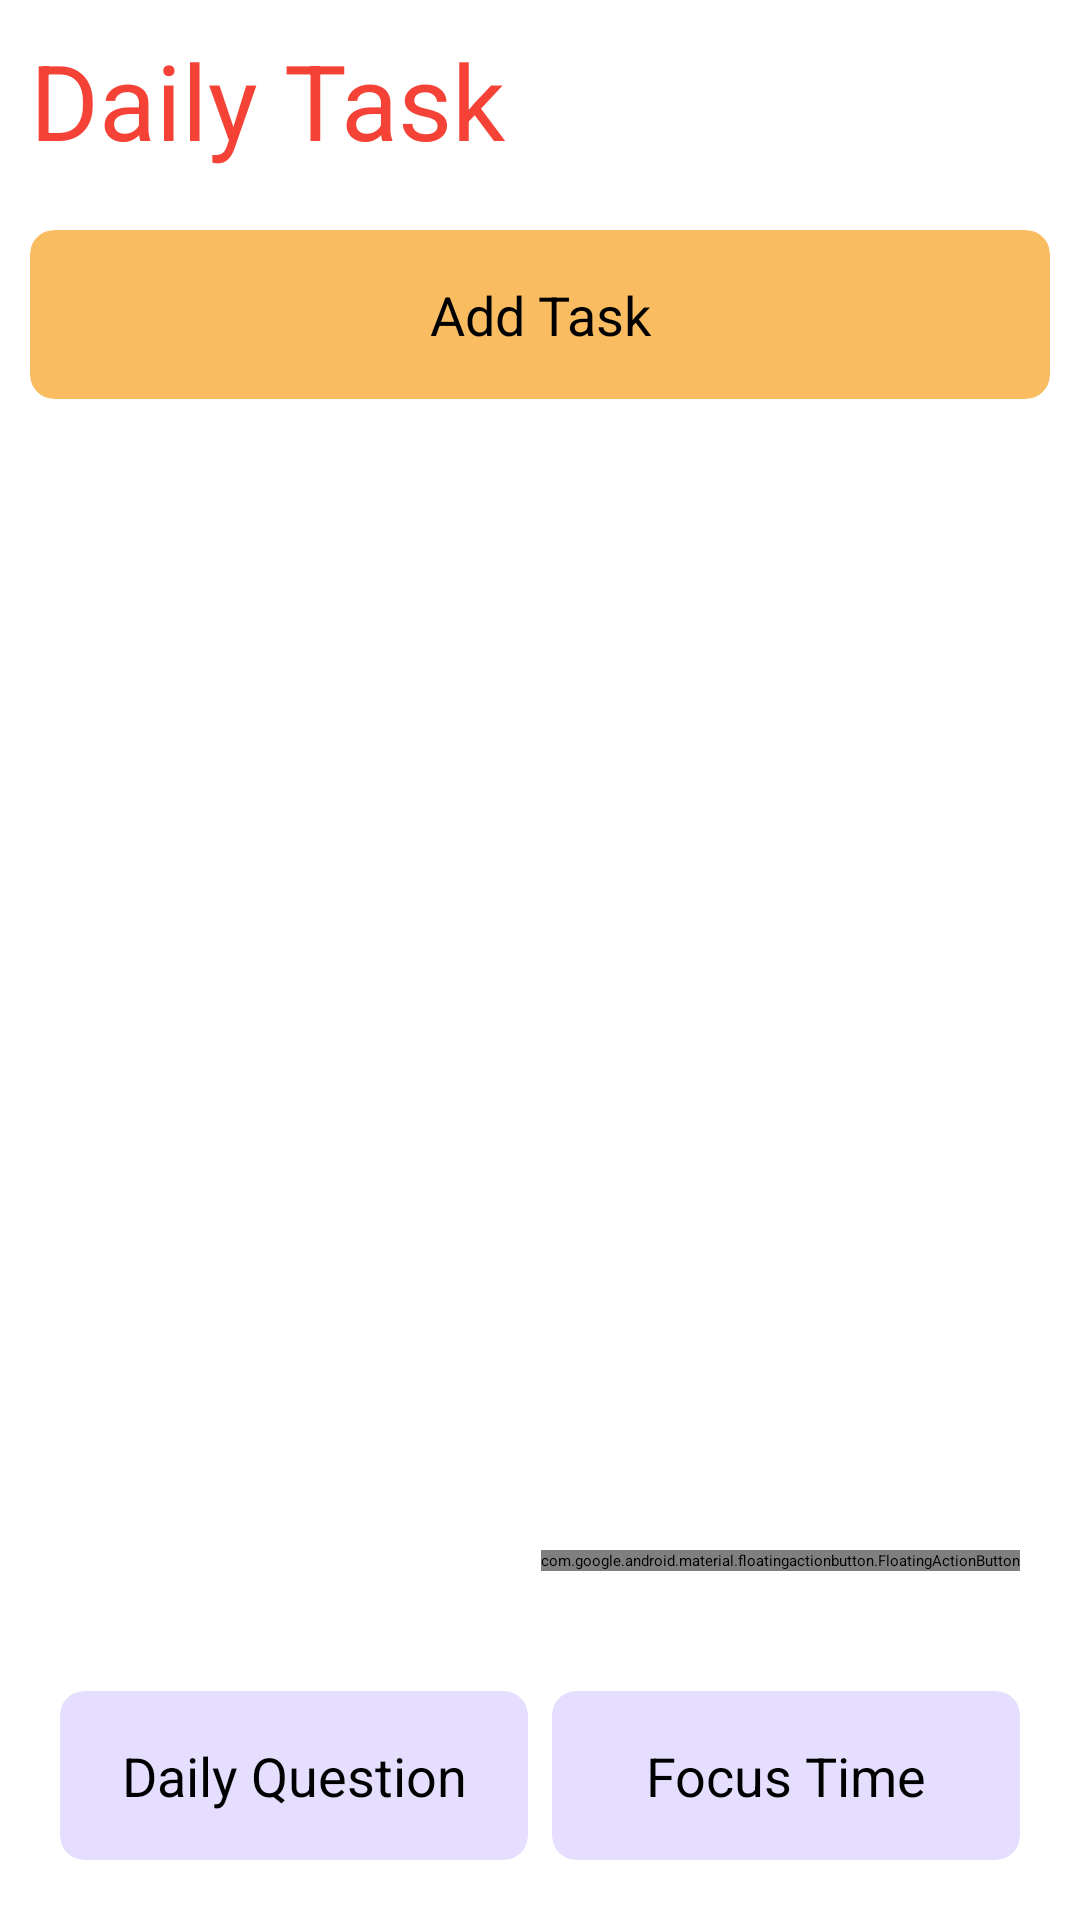

Here is an Android app screen rendered from its layout file. Give the layout XML and the strings, colors and styles it references.
<!-- AndroidManifest.xml: application theme Theme.Hackathon -->
<!-- res/layout/activity_main.xml -->
<RelativeLayout xmlns:android="http://schemas.android.com/apk/res/android"
    xmlns:app="http://schemas.android.com/apk/res-auto"
    xmlns:tools="http://schemas.android.com/tools"
    android:id="@+id/main"
    android:layout_width="match_parent"
    android:layout_height="match_parent"
    tools:context=".activititys.MainActivity">

    <TextView
        android:id="@+id/taskToDoText"
        android:layout_width="match_parent"
        android:layout_height="wrap_content"
        android:text="Daily Task"
        android:textSize="35sp"
        android:textColor="#F44336"
        android:layout_margin="10dp" />

    <androidx.cardview.widget.CardView
        android:id="@+id/btnAdd"
        android:layout_width="match_parent"
        android:layout_height="wrap_content"
        android:layout_below="@id/taskToDoText"
        android:layout_margin="10dp"
        android:backgroundTint="#FABC61"
        app:cardCornerRadius="8dp">
        <TextView
            android:layout_width="match_parent"
            android:layout_height="wrap_content"
            android:text="Add Task"
            android:textSize="18sp"
            android:gravity="center"
            android:padding="16dp" />
    </androidx.cardview.widget.CardView>

    <androidx.recyclerview.widget.RecyclerView
        android:id="@+id/recTodo"
        android:layout_width="match_parent"
        android:layout_height="0dp"
        android:layout_below="@id/btnAdd"
        android:layout_above="@id/cards"
        android:layout_margin="10dp"
        tools:listitem="@layout/todo_layout" />

    <LinearLayout
        android:id="@+id/cards"
        android:layout_width="match_parent"
        android:layout_height="wrap_content"
        android:orientation="horizontal"
        android:layout_alignParentBottom="true"
        android:padding="16dp">

        <androidx.cardview.widget.CardView
            android:id="@+id/cardDQ"
            android:layout_width="0dp"
            android:layout_height="wrap_content"
            android:layout_weight="1"
            android:layout_margin="4dp"
            android:backgroundTint="#FFE5DEFF"
            app:cardCornerRadius="8dp">
            <TextView
                android:layout_width="match_parent"
                android:layout_height="wrap_content"
                android:text="Daily Question"
                android:textSize="18sp"
                android:gravity="center"
                android:padding="16dp" />
        </androidx.cardview.widget.CardView>

        <androidx.cardview.widget.CardView
            android:id="@+id/cardFT"
            android:layout_width="0dp"
            android:layout_height="wrap_content"
            android:layout_weight="1"
            android:layout_margin="4dp"
            android:backgroundTint="#FFE5DEFF"
            app:cardCornerRadius="8dp">
            <TextView
                android:layout_width="match_parent"
                android:layout_height="wrap_content"
                android:text="Focus Time"
                android:textSize="18sp"
                android:gravity="center"
                android:padding="16dp" />
        </androidx.cardview.widget.CardView>

    </LinearLayout>

    <com.google.android.material.floatingactionbutton.FloatingActionButton
        android:id="@+id/cardAi"
        android:layout_width="wrap_content"
        android:layout_height="wrap_content"
        android:layout_above="@id/cards"
        android:layout_alignParentEnd="true"
        android:layout_margin="20dp"
        android:contentDescription="for adding ele in todo"
        android:src="@drawable/aicon" />
</RelativeLayout>
<!-- res/layout/todo_layout.xml (included above) -->
<?xml version="1.0" encoding="utf-8"?>

<androidx.cardview.widget.CardView xmlns:android="http://schemas.android.com/apk/res/android"
    android:layout_width="match_parent"
    android:layout_height="wrap_content"
    android:id="@+id/cardView"
    android:backgroundTint="#FFFFFF"
    xmlns:app="http://schemas.android.com/apk/res-auto"
    app:cardElevation="20dp"
    android:layout_marginHorizontal="16dp"
    android:layout_marginVertical="8dp"
    app:cardCornerRadius="15dp">
    <LinearLayout
        android:layout_width="match_parent"
        android:layout_height="wrap_content"
        android:orientation="horizontal">
        <LinearLayout
            android:layout_width="300dp"
            android:layout_height="wrap_content"
            android:orientation="horizontal"
            android:id="@+id/linearLayout1"
            android:padding="8dp">
            <CheckBox
                android:layout_width="wrap_content"
                android:layout_height="wrap_content"
                android:id="@+id/todoCheckBox"
                android:paddingStart="10dp"
                android:text="This is a sample text foe the"
                android:buttonTint="#F44336"/>
        </LinearLayout>
        <LinearLayout
            android:layout_width="match_parent"
            android:layout_height="match_parent"
            android:gravity="center"
            android:orientation="vertical"
            >
            <ImageView
                android:layout_width="20dp"
                android:layout_height="20dp"
                android:layout_margin="3dp"
                android:id="@+id/btnEdit"
                android:src="@drawable/edit_button"
                />
            <ImageView
                android:layout_width="20dp"
                android:layout_height="20dp"
                android:layout_margin="3dp"
                android:id="@+id/btnDelete"
                android:src="@drawable/delete"
                />
        </LinearLayout>
    </LinearLayout>
</androidx.cardview.widget.CardView>
<!-- resources referenced by this layout -->
<resources>
  <!-- drawable aicon: png bitmap (drawable, 30097 bytes) -->
  <!-- drawable delete: png bitmap (drawable, 5281 bytes) -->
</resources>
